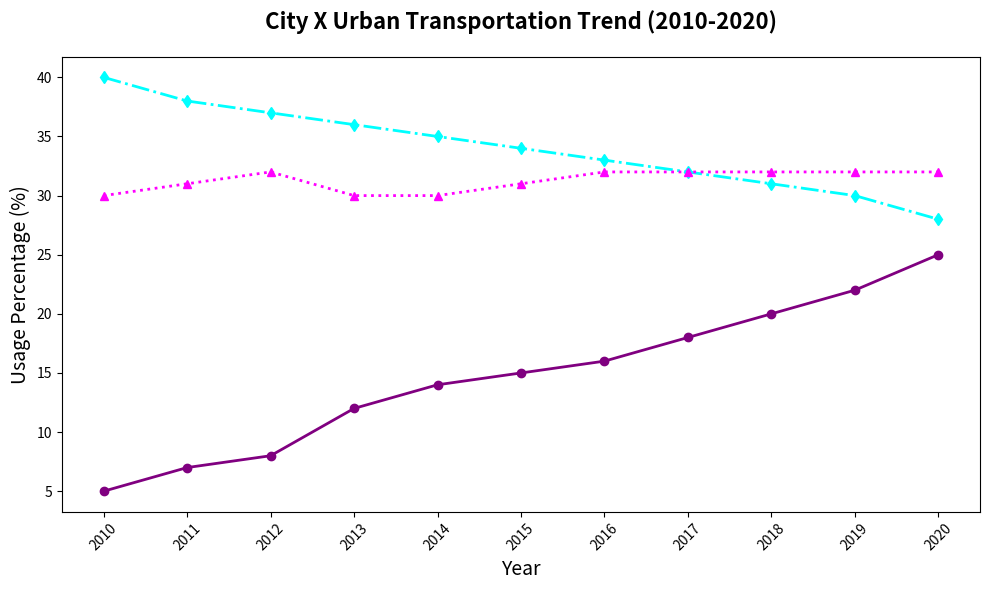

Source code (Python):
import matplotlib.pyplot as plt
import numpy as np

years = np.arange(2010, 2021)

biking = np.array([5, 7, 8, 12, 14, 15, 16, 18, 20, 22, 25])
public_transport = np.array([40, 38, 37, 36, 35, 34, 33, 32, 31, 30, 28])
personal_cars = np.array([30, 31, 32, 30, 30, 31, 32, 32, 32, 32, 32])

fig, ax = plt.subplots(figsize=(10, 6))

ax.plot(years, biking, color='purple', marker='o', linestyle='-', linewidth=2, markersize=6)
ax.plot(years, public_transport, color='cyan', marker='d', linestyle='-.', linewidth=2, markersize=6)
ax.plot(years, personal_cars, color='magenta', marker='^', linestyle=':', linewidth=2, markersize=6)

plt.title("City X Urban Transportation Trend (2010-2020)", fontsize=16, weight='bold', pad=20)
plt.xlabel("Year", fontsize=14)
plt.ylabel("Usage Percentage (%)", fontsize=14)

ax.set_xticks(years)
plt.xticks(rotation=45)
plt.tight_layout()

plt.show()
